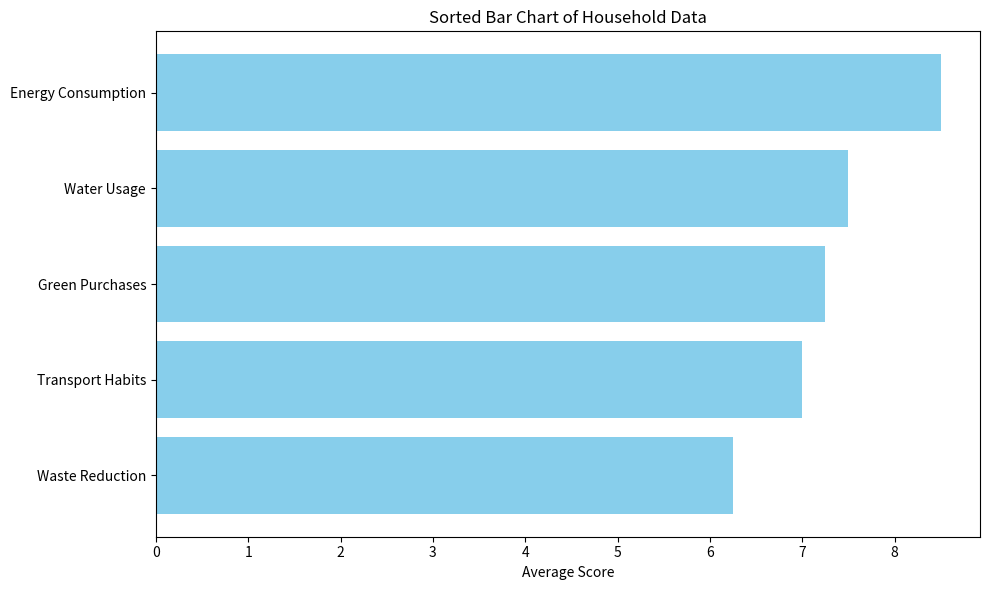

Python code for this plot:
import matplotlib.pyplot as plt
import numpy as np

# Define categories and household data
categories = ['Energy Consumption', 'Waste Reduction', 'Water Usage', 'Transport Habits', 'Green Purchases']
household_data = {
    'Household A': [9, 6, 8, 7, 7],
    'Household B': [8, 7, 6, 8, 9],
    'Household C': [9, 6, 7, 6, 8],
    'Household D': [8, 6, 9, 7, 5],
}

# Calculate average data for each category
average_data = np.mean(list(household_data.values()), axis=0)

# Sort the average data and corresponding categories
sorted_indices = np.argsort(average_data)  # Ascending order
sorted_categories = [categories[i] for i in sorted_indices]
sorted_average_data = average_data[sorted_indices]

# Plot a bar chart with sorted average data
plt.figure(figsize=(10, 6))
plt.barh(sorted_categories, sorted_average_data, color='skyblue')
plt.xlabel('Average Score')
plt.title('Sorted Bar Chart of Household Data')
plt.tight_layout()
plt.show()
